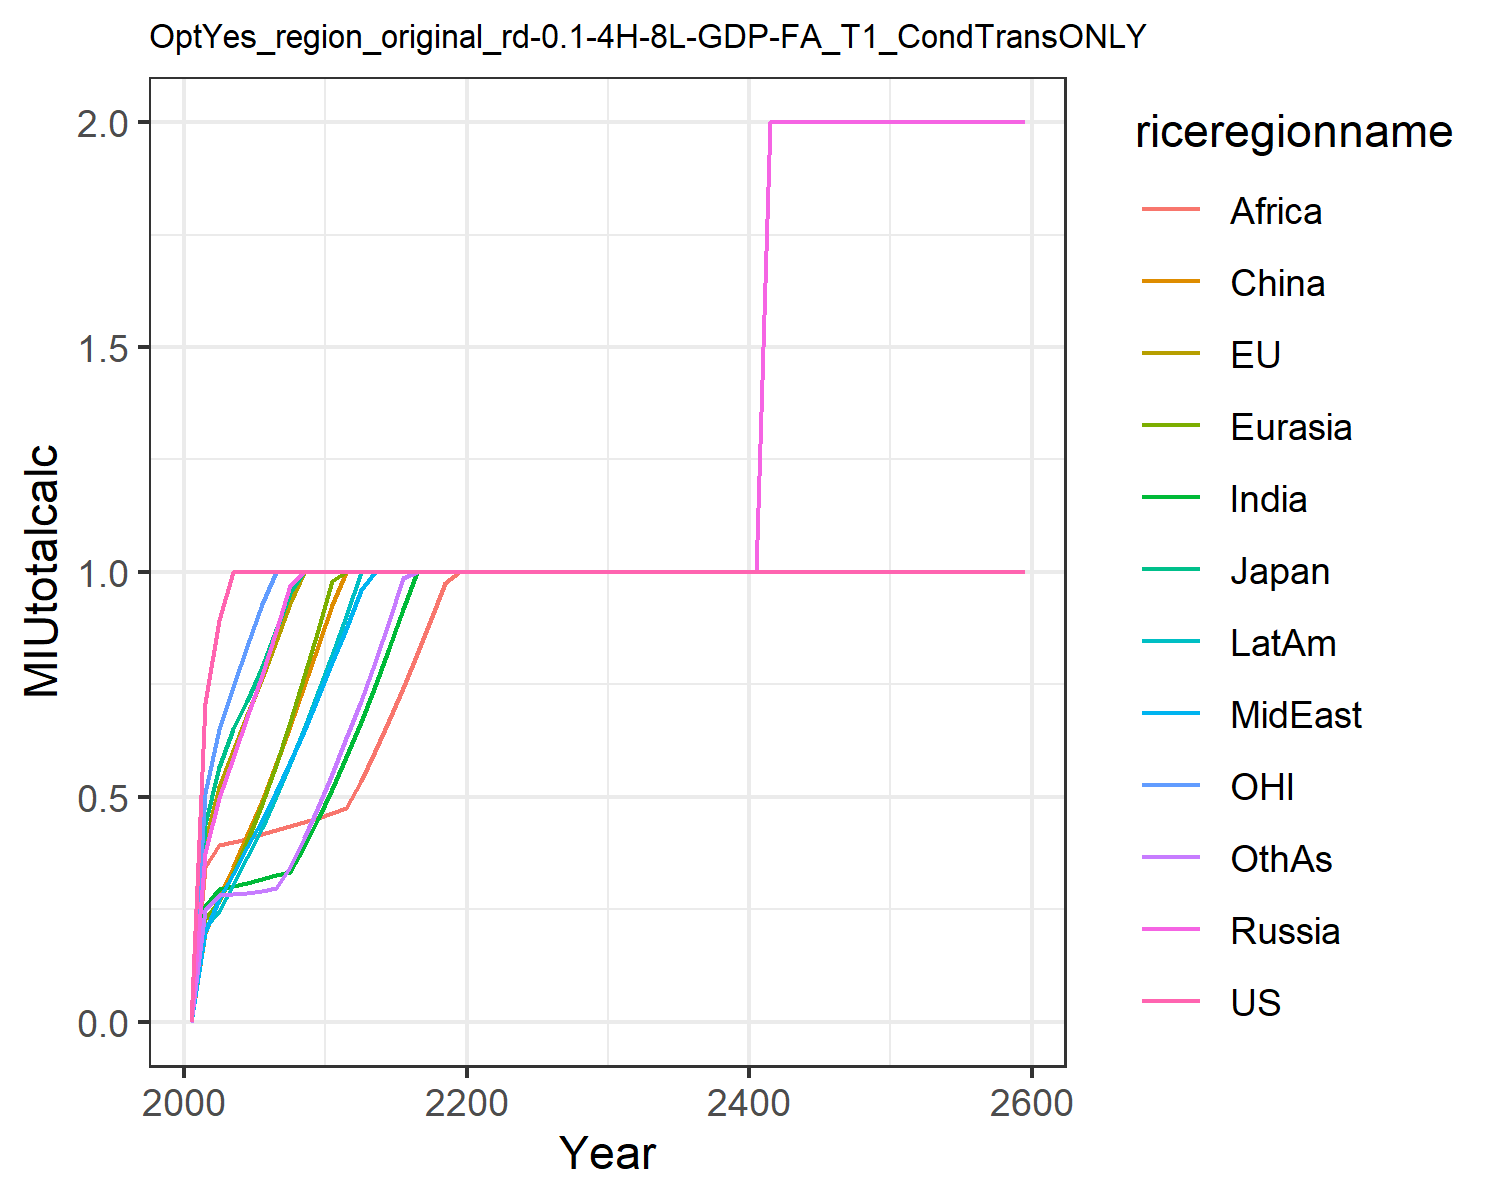

Data behind this chart, as committed beside it:
0.0, 0.0, 0.0, 0.0, 0.0, 0.0, 0.0, 0.0, 0.0, 0.0, 0.0, 0.0
0.7096, 0.4012, 0.4406, 0.375, 0.2282, 0.1974, 0.2573, 0.1998, 0.3431, 0.2099, 0.5075, 0.2485
0.8925, 0.5209, 0.5671, 0.4982, 0.2681, 0.2784, 0.2956, 0.2724, 0.3922, 0.2467, 0.6507, 0.2813
1.0, 0.601, 0.6499, 0.5871, 0.3279, 0.3451, 0.3027, 0.3281, 0.4, 0.3037, 0.7438, 0.2844
1.0, 0.6821, 0.7138, 0.6768, 0.4029, 0.4158, 0.3093, 0.3876, 0.4071, 0.3662, 0.8353, 0.2871
1.0, 0.7635, 0.7892, 0.7699, 0.4835, 0.4914, 0.3174, 0.4486, 0.4163, 0.4317, 0.9283, 0.2915
1.0, 0.8463, 0.8705, 0.8691, 0.5718, 0.5726, 0.3259, 0.5117, 0.4262, 0.5009, 1.0, 0.2965
1.0, 0.9311, 0.9536, 0.9707, 0.6667, 0.6576, 0.3336, 0.5774, 0.4352, 0.5741, 1.0, 0.345
1.0, 1.0, 1.0, 1, 0.7679, 0.7466, 0.3885, 0.6465, 0.444, 0.6515, 1.0, 0.4082
1.0, 1.0, 1.0, 1, 0.87, 0.8352, 0.4501, 0.7209, 0.4529, 0.732, 1.0, 0.4774
1.0, 1.0, 1.0, 0.9997, 0.9794, 0.9254, 0.5171, 0.8003, 0.463, 0.8164, 1.0, 0.5506
1.0, 1.0, 1.0, 1, 1, 0.9991, 0.588, 0.8737, 0.4757, 0.9017, 1.0, 0.6312
1.0, 1.0, 1.0, 1, 1, 1, 0.6655, 0.9598, 0.5349, 0.9999, 1.0, 0.7136
1.0, 1.0, 1.0, 0.9997, 1, 1, 0.7457, 1, 0.601, 0.9992, 1.0, 0.7995
1.0, 1.0, 1.0, 1, 0.9999, 1, 0.8299, 0.9997, 0.6712, 1, 1.0, 0.8907
1.0, 1.0, 1.0, 1, 1, 0.9999, 0.9183, 1, 0.7425, 1, 1.0, 0.987
1.0, 1.0, 1.0, 1, 1.001, 1, 1, 1, 0.8175, 1, 1.0, 0.9993
1.0, 1.0, 1.0, 1, 0.9997, 0.9999, 0.9999, 0.9996, 0.8959, 1, 1.0, 0.9999
1.0, 1.0, 1.0, 1.001, 1, 1, 1, 0.9997, 0.9765, 1, 1.0, 0.9997
1.0, 1.0, 1.0, 0.9996, 1, 1, 0.9994, 1, 0.9994, 0.9998, 1.0, 1
1.0, 1.0, 1.0, 1, 1, 1, 1, 1, 1, 1, 1.0, 1
1.0, 1.0, 1.0, 1, 1, 1, 1.001, 1, 0.9995, 1, 1.0, 1
1.0, 1.0, 1.0, 1, 1, 1.001, 1, 1, 1, 1, 1.0, 0.9999
1.0, 1.0, 1.0, 1, 1, 1, 0.9999, 1, 0.9996, 1, 1.0, 1
1.0, 1.0, 1.0, 1, 1, 1, 1, 1.001, 1, 1, 1.0, 1
1.0, 1.0, 1.0, 1, 1, 1, 1, 1, 0.9997, 1.001, 1.0, 1
1.0, 1.0, 1.0, 1.001, 1.001, 1, 1.002, 0.9992, 1.0, 1, 1.0, 1
1.0, 1.0, 1.0, 1.0, 1.0, 1.0, 1.0, 1.0, 1.0, 1, 1.0, 1
1.0, 1.0, 1.0, 1.0, 1.0, 1.0, 1.0, 1.0, 1.0, 1.0, 1.0, 1.0
1.0, 1.0, 1.0, 1.0, 1.0, 1.0, 1.0, 1.0, 1.0, 1.0, 1.0, 1.0
1.0, 1.0, 1.0, 1.0, 1.0, 1.0, 1.0, 1.0, 1.0, 1.0, 1.0, 1.0
1.0, 1.0, 1.0, 1.0, 1.0, 1.0, 1.0, 1.0, 1.0, 1.0, 1.0, 1.0
1.0, 1.0, 1.0, 1.0, 1.0, 1.0, 1.0, 1.0, 1.0, 1.0, 1.0, 1.0
1.0, 1.0, 1.0, 1.0, 1.0, 1, 1.0, 1.0, 1.0, 1.0, 1.0, 1.0
1.0, 1.0, 1.0, 1.0, 1.0, 1.0, 1.0, 1.0, 1.0, 1.0, 1.0, 1.0
1.0, 1.0, 1.0, 1.0, 1.0, 1.0, 1.0, 1.0, 1.0, 1.0, 1.0, 1.0
1.0, 1.0, 1.0, 1.0, 1.0, 1.0, 1.0, 1.0, 1.0, 1.0, 1.0, 1.0
1.0, 1.0, 1.0, 1.0, 1.0, 1.0, 1.0, 1.0, 1.0, 1.0, 1.0, 1.0
1.0, 1.0, 1.0, 1.0, 1.0, 1.0, 1.0, 1.0, 1.0, 1.0, 1.0, 1.0
1.0, 1.0, 1.0, 1.0, 1.0, 1.0, 1.0, 1.0, 1.0, 1.0, 1.0, 1.0
1.0, 1.0, 1.0, 1.0, 1.0, 1.0, 1.0, 1.0, 1.0, 1.0, 1.0, 1.0
1.0, 1.0, 1.0, 2.0, 2.0, 2.0, 2.0, 2.0, 2.0, 2.0, 1.0, 2.0
1.0, 1.0, 1.0, 2.0, 2.0, 2.0, 2.0, 2.0, 2.0, 2.0, 1.0, 2.0
1.0, 1.0, 1.0, 2.0, 2.0, 2.0, 2.0, 2.0, 2.0, 2.0, 1.0, 2.0
1.0, 1.0, 1.0, 2.0, 2.0, 2.0, 2.0, 2.0, 2.0, 2.0, 1.0, 2.0
1.0, 1.0, 1.0, 2.0, 2.0, 2.0, 2.0, 2.0, 2.0, 2.0, 1.0, 2.0
1.0, 1.0, 1.0, 2.0, 2.0, 2.0, 2.0, 2.0, 2.0, 2.0, 1.0, 2.0
1.0, 1.0, 1.0, 2.0, 2.0, 2.0, 2.0, 2.0, 2.0, 2.0, 1.0, 2.0
1.0, 1.0, 1.0, 2.0, 2.0, 2.0, 2.0, 2.0, 2.0, 2.0, 1.0, 2.0
1.0, 1.0, 1.0, 2.0, 2.0, 2.0, 2.0, 2.0, 2.0, 2.0, 1.0, 2.0
1.0, 1.0, 1.0, 2.0, 2.0, 2.0, 2.0, 2.0, 2.0, 2.0, 1.0, 2.0
1.0, 1.0, 1.0, 2.0, 2.0, 2.0, 2.0, 2.0, 2.0, 2.0, 1.0, 2.0
1.0, 1.0, 1.0, 2.0, 2.0, 2.0, 2.0, 2.0, 2.0, 2.0, 1.0, 2.0
1.0, 1.0, 1.0, 2.0, 2.0, 2.0, 2.0, 2.0, 2.0, 2.0, 1.0, 2.0
1.0, 1.0, 1.0, 2.0, 2.0, 2.0, 2.0, 2.0, 2.0, 2.0, 1.0, 2.0
1.0, 1.0, 1.0, 2.0, 2.0, 2.0, 2.0, 2.0, 2.0, 2.0, 1.0, 2.0
1.0, 1.0, 1.0, 2.0, 2.0, 2.0, 2.0, 2.0, 2.0, 2.0, 1.0, 2.0
1.0, 1.0, 1.0, 2.0, 2.0, 2.0, 2.0, 2.0, 2.0, 2.0, 1.0, 2.0
1.0, 1.0, 1.0, 2.0, 2.0, 2.0, 2.0, 2.0, 2.0, 2.0, 1.0, 2.0
1.0, 1.0, 1.0, 2.0, 2.0, 2.0, 2.0, 2.0, 2.0, 2.0, 1.0, 2.0
